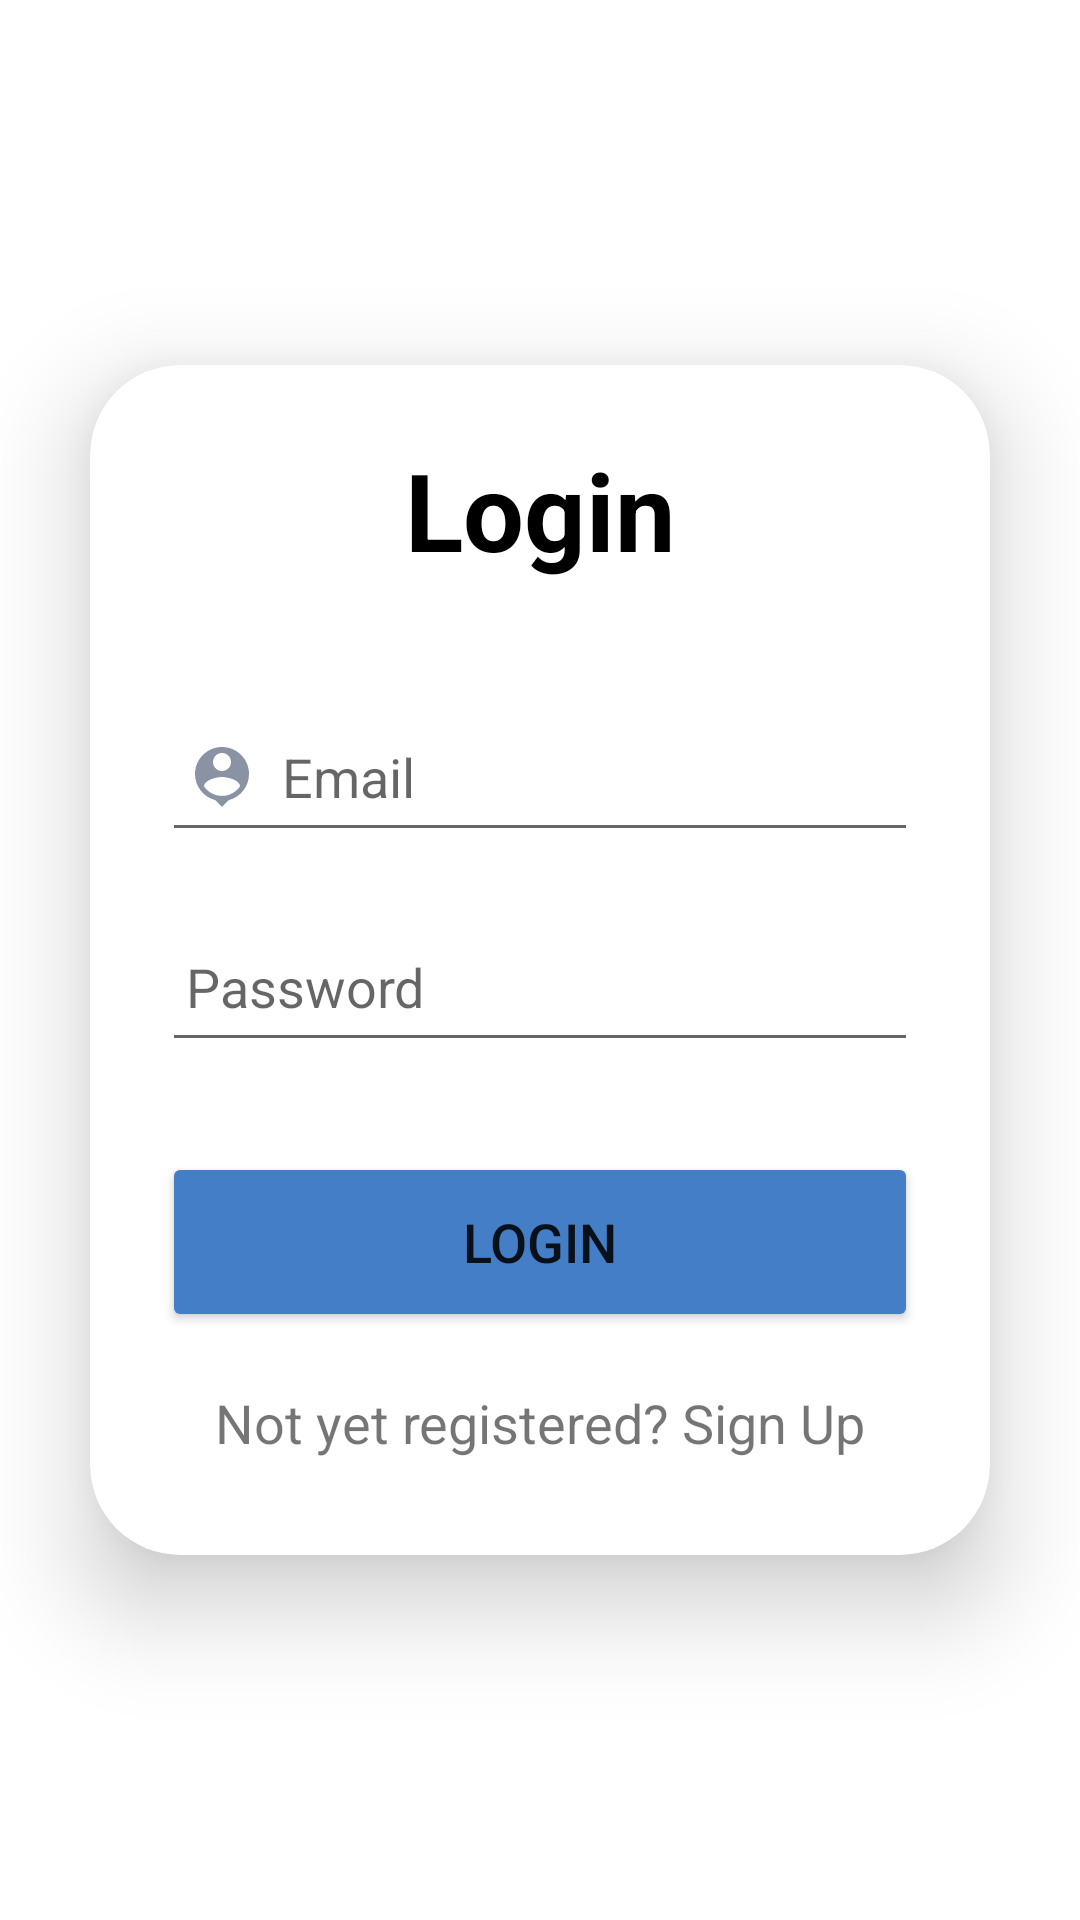

Write the Android layout XML for this screen, with the resource values it uses.
<!-- AndroidManifest.xml: application theme Theme.AuthenticationAssignment -->
<!-- res/layout/activity_login.xml -->
<?xml version="1.0" encoding="utf-8"?>
<LinearLayout xmlns:android="http://schemas.android.com/apk/res/android"
    xmlns:app="http://schemas.android.com/apk/res-auto"
    xmlns:tools="http://schemas.android.com/tools"
    android:layout_width="match_parent"
    android:layout_height="match_parent"
    tools:context=".LoginActivity"
    android:orientation="vertical"
    android:gravity="center">

    <androidx.cardview.widget.CardView
        android:layout_width="match_parent"
        android:layout_height="wrap_content"
        android:layout_margin="30dp"
        app:cardCornerRadius="30dp"
        app:cardElevation="20dp">

        <LinearLayout
            android:layout_width="match_parent"
            android:layout_height="wrap_content"
            android:orientation="vertical"
            android:layout_gravity="center_horizontal"
            android:padding="24dp">

            <TextView
                android:layout_width="match_parent"
                android:layout_height="wrap_content"
                android:text="Login"
                android:textSize="36sp"
                android:textAlignment="center"
                android:textStyle="bold"
                android:textColor="@color/black"/>

            <EditText
                android:layout_width="match_parent"
                android:layout_height="50dp"
                android:id="@+id/login_email"
                android:layout_marginTop="40dp"
                android:padding="8dp"
                android:hint="Email"
                android:inputType="textEmailAddress"
                android:drawableLeft="@drawable/person"
                android:drawablePadding="8dp"
                android:textColor="@color/black"/>

            <EditText
                android:layout_width="match_parent"
                android:layout_height="50dp"
                android:id="@+id/login_password"
                android:layout_marginTop="20dp"
                android:padding="8dp"
                android:inputType="textPassword"
                android:hint="Password"
                android:drawableLeft="@drawable/lock"
                android:drawablePadding="8dp"
                android:textColor="@color/black"/>

            <Button
                android:layout_width="match_parent"
                android:layout_height="60dp"
                android:text="Login"
                android:id="@+id/login_btn"
                android:textSize="18sp"
                android:layout_marginTop="30dp"
                android:backgroundTint="#437EC7"
                app:cornerRadius="20dp"/>

            <TextView
                android:layout_width="wrap_content"
                android:layout_height="wrap_content"
                android:id="@+id/signupText"
                android:text="Not yet registered? Sign Up"
                android:layout_gravity="center"
                android:padding="8dp"
                android:layout_marginTop="10dp"
                android:textSize="18sp"/>


        </LinearLayout>




    </androidx.cardview.widget.CardView>

</LinearLayout>
<!-- resources referenced by this layout -->
<resources>
  <!-- drawable person (drawable) -->
  <vector android:height="24dp" android:tint="#8A93A3"
      android:viewportHeight="24" android:viewportWidth="24"
      android:width="24dp" xmlns:android="http://schemas.android.com/apk/res/android">
      <path android:fillColor="@android:color/white" android:pathData="M12,2c-4.97,0 -9,4.03 -9,9 0,4.17 2.84,7.67 6.69,8.69L12,22l2.31,-2.31C18.16,18.67 21,15.17 21,11c0,-4.97 -4.03,-9 -9,-9zM12,4c1.66,0 3,1.34 3,3s-1.34,3 -3,3 -3,-1.34 -3,-3 1.34,-3 3,-3zM12,18.3c-2.5,0 -4.71,-1.28 -6,-3.22 0.03,-1.99 4,-3.08 6,-3.08 1.99,0 5.97,1.09 6,3.08 -1.29,1.94 -3.5,3.22 -6,3.22z"/>
  </vector>
  <style name="Theme.AuthenticationAssignment" parent="Theme.MaterialComponents.DayNight.DarkActionBar">
          
          <item name="colorPrimary">@color/purple_500</item>
          <item name="colorPrimaryVariant">@color/purple_700</item>
          <item name="colorOnPrimary">@color/white</item>
          
          <item name="colorSecondary">@color/teal_200</item>
          <item name="colorSecondaryVariant">@color/teal_700</item>
          <item name="colorOnSecondary">@color/black</item>
          
          <item name="android:statusBarColor">?attr/colorPrimaryVariant</item>
          
      </style>
  <!-- not gathered from this repository: default colours our renderer supplied (Android Studio template values) -->
  <color name="purple_500">#FF6200EE</color>
  <color name="purple_700">#FF3700B3</color>
  <color name="teal_200">#FF03DAC5</color>
  <color name="teal_700">#FF018786</color>
  <color name="black">#FF000000</color>
  <color name="white">#FFFFFFFF</color>
</resources>
